Labelled photos from "Four Wheelers", an image-classification folder in sagar-tan/Python_Programs-Projects. The possible labels are: car, vehicle car, Peugeot 3008, BMW 318i, BMW 520d, Mazda 6, Maruti Suzuki 800, Audi A3, Audi A4, Nissan AD Wagon, Toyota Allion, Suzuki Alto, Toyota Aqua, Toyota Axio, Toyota Belta, Perodua Bezza, Nissan Bluebird, Mercedes-Benz C180, Mercedes-Benz C200, Mercedes-Benz C350, Toyota Carina, Suzuki Celerio, Daihatsu Charade, Toyota C-HR, Honda Civic, Mercedes-Benz CLA 200, Mitsubishi Colt, Toyota Corolla, Toyota Corona, Honda CR-V, Nissan Dayz, Land Rover Defender, Nissan Datsun, Mercedes-Benz E200, Mercedes-Benz E220, Mitsubishi Eclipse Cross, Hyundai Elantra, Suzuki Estilo, Mazda Familia, Honda Fit, Honda Fit Shuttle, Mazda Flair, Toyota Fortuner, Mercedes-Benz GLE 300d, DFSK Glory, Honda Grace, Suzuki Grand Vitara, Toyota Harrier, Toyota Hilux, Suzuki Hustler, Honda Insight, Mitsubishi L200, Mitsubishi Lancer, Toyota Land Cruiser Prado, Toyota Land Cruiser Sahara, Ford Laser, Nissan Leaf, Nissan March, Suzuki Maruti, Hyundai Matrix, Daihatsu Mira, Mitsubishi Montero, Honda N-Box, Honda N-WGN, Tata Nano, Nissan, Mitsubishi Outlander, Mitsubishi Pajero, Micro Panda, Micro Panda Cross, Toyota Passo, Nissan Patrol, Toyota Premio, Toyota Prius, Audi Q2, Audi Q7, Toyota Raize, Land Rover Range Rover, Land Rover Range Rover Evoque, Land Rover Range Rover Sport, Datsun Redi-Go, Micro Rexton, Daihatsu Rocky, Toyota Rush, Honda S660, Hyundai Santa Fe, Kia Sorento, Suzuki Spacia, Kia Sportage, Toyota Sprinter, Toyota Starlet, Hyundai Stellar, Nissan Sunny, Suzuki Swift, Nissan Tiida, Toyota, Hyundai Tucson, Honda Vezel, Toyota Vitz, Perodua Viva Elite, Suzuki Wagon R, Suzuki Wagon R FX, Suzuki Wagon R FZ, Suzuki Wagon R Stingray, Toyota Wigo, Nissan Wingroad, BMW X1, BMW X2, BMW X5, Nissan X-Trail, Jaguar XF, Toyota Yaris, vehicle car car model zs mg.

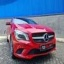
Label: Mercedes-Benz CLA 200

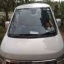
Label: Suzuki Wagon R

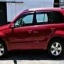
Label: Suzuki Grand Vitara

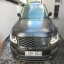
Label: Land Rover Range Rover

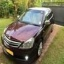
Label: Toyota Allion

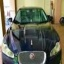
Label: Jaguar XF
